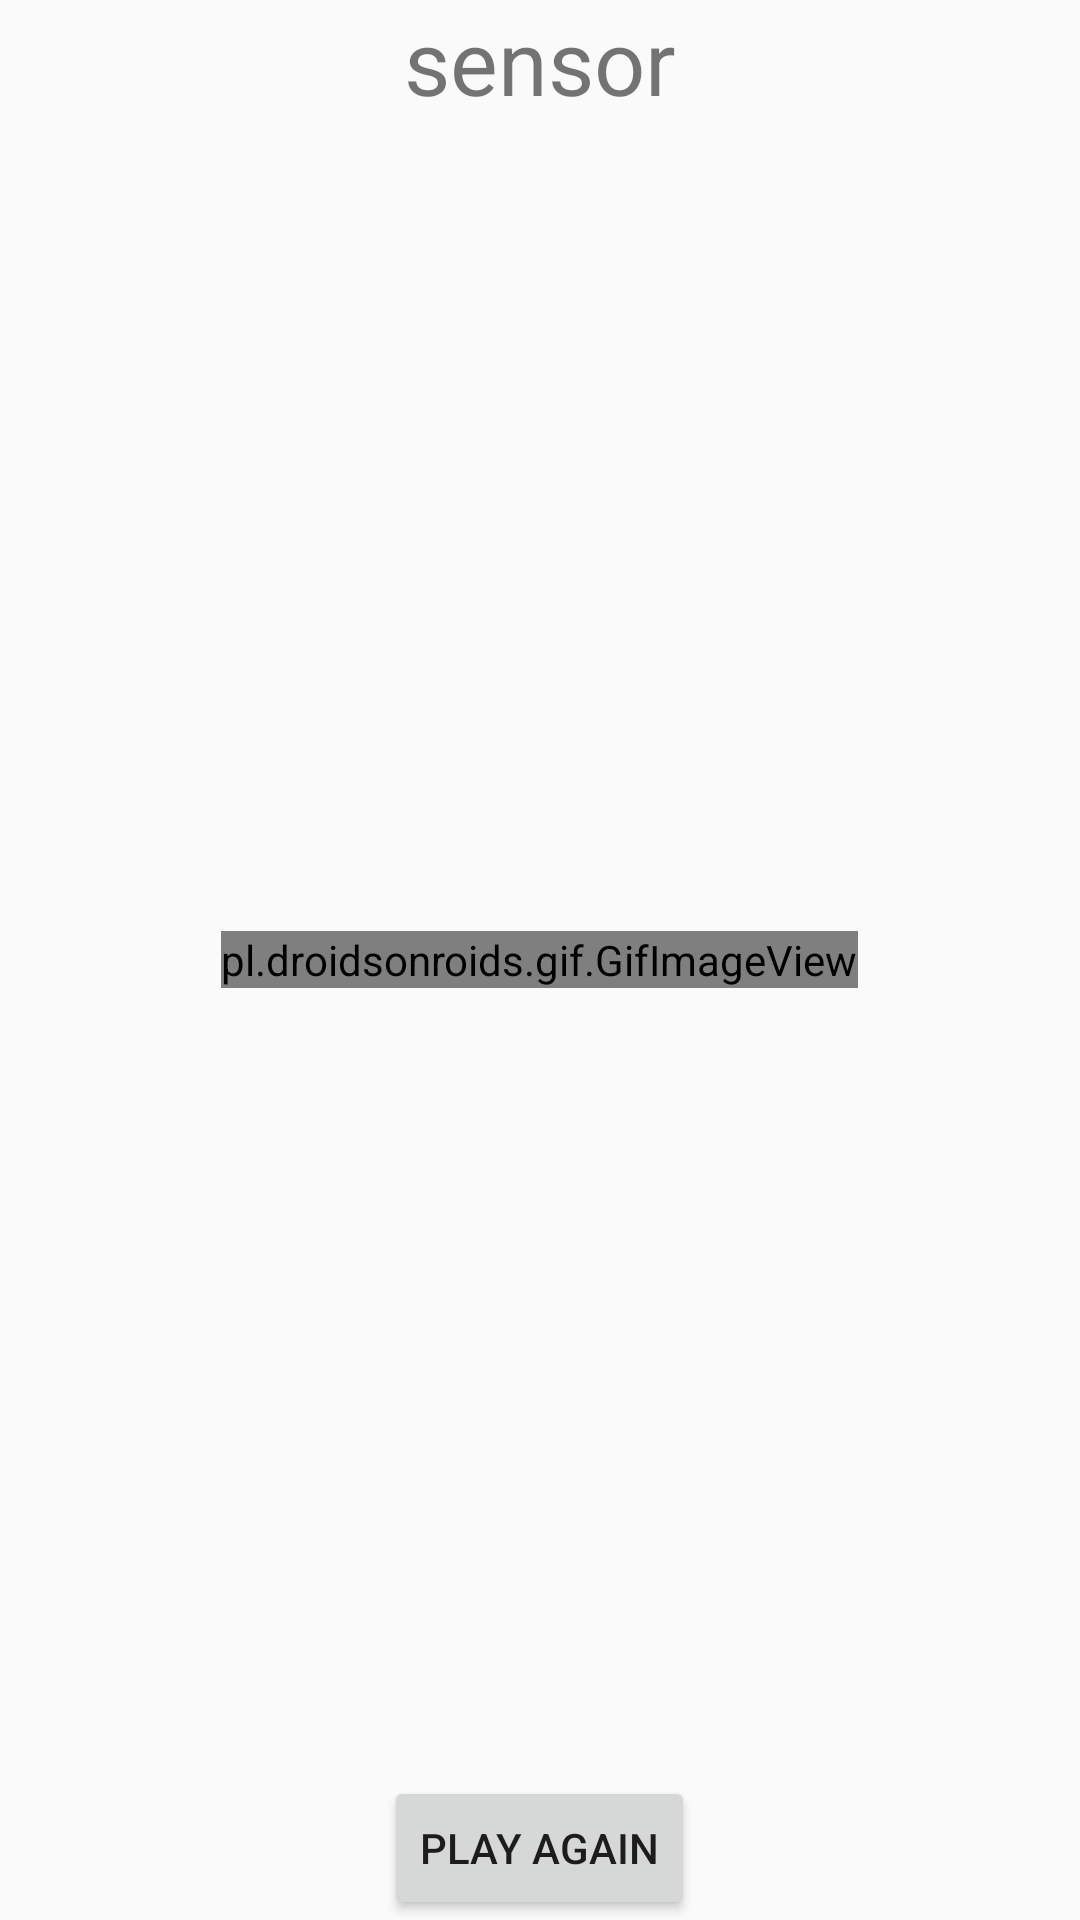

Write the Android layout XML for this screen, with the resource values it uses.
<!-- AndroidManifest.xml: application theme AppTheme -->
<!-- res/layout/activity_welcome.xml -->
<?xml version="1.0" encoding="utf-8"?>
<RelativeLayout xmlns:android="http://schemas.android.com/apk/res/android"
    xmlns:tools="http://schemas.android.com/tools"
    android:layout_width="match_parent"
    android:layout_height="match_parent"
    tools:context="com.example.sumon.videosplash.WelcomeActivity">

    <Button
        android:layout_width="wrap_content"
        android:layout_height="wrap_content"
        android:layout_alignParentBottom="true"
        android:layout_centerInParent="true"
        android:onClick="playAgain"
        android:text="Play Again" />

    <TextView
        android:id="@+id/textLIGHT_reading"
        android:layout_width="wrap_content"
        android:layout_height="wrap_content"
        android:layout_alignParentTop="true"
        android:textSize="30sp"
        android:layout_centerInParent="true"
        android:onClick="playAgain"
        android:text="sensor" />

    <pl.droidsonroids.gif.GifImageView
        android:id="@+id/ivMonster"
        android:layout_width="wrap_content"
        android:layout_height="wrap_content"
        android:layout_centerInParent="true"
        android:scaleType="fitCenter"
         />

    <pl.droidsonroids.gif.GifImageView
        android:id="@+id/ivFood"
        android:layout_width="wrap_content"
        android:layout_height="wrap_content"
        android:layout_centerInParent="true"
        android:scaleType="fitCenter" />
</RelativeLayout>
<!-- resources referenced by this layout -->
<resources>
  <style name="AppTheme" parent="Theme.AppCompat.Light.NoActionBar">
          
          <item name="colorPrimary">@color/colorPrimary</item>
          <item name="colorPrimaryDark">@color/colorPrimaryDark</item>
          <item name="colorAccent">@color/colorAccent</item>
      </style>
  <!-- not gathered from this repository: default colours our renderer supplied (Android Studio template values) -->
  <color name="colorPrimary">#FF6200EE</color>
  <color name="colorPrimaryDark">#FF3700B3</color>
  <color name="colorAccent">#FF03DAC5</color>
</resources>
